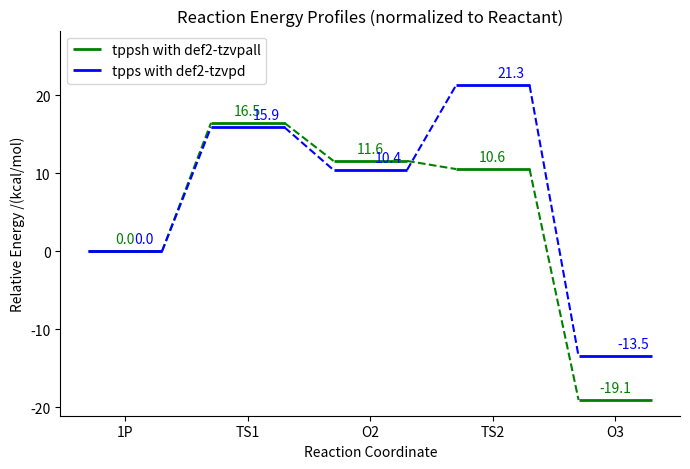

Write the Python code that produced this figure.
import matplotlib.pyplot as plt
import numpy as np

# Example states and energies
states = ["1P", "TS1", "O2", "TS2", "O3"]

energies_methods = {
    "tppsh with def2-tzvpall": [0, 16.48, 11.60, 10.56, -19.07],
    "tpps with def2-tzvpd": [0, 15.91, 10.44, 21.31, -13.47]
}

x = np.arange(len(states))  # evenly spaced positions

plt.figure(figsize=(8, 5))
colors = ["green", "blue", "green"]

# horizontal/vertical offsets for labels (to avoid overlaps)
x_offsets = [0.0, 0.15, -0.15]   # shift left/right
y_offsets = [1.0, 1.0, 1.0]      # shift up

for i, (method, energies) in enumerate(energies_methods.items()):
    energies = np.array(energies) - energies[0]  # normalize
    color = colors[i]

    # Flat horizontal lines (plateaus)
    for xi, yi in zip(x, energies):
        plt.hlines(y=yi, xmin=xi - 0.3, xmax=xi + 0.3,
                   color=color, lw=2, label=method if xi == 0 else "")

    # Dashed connectors between plateaus
    for (xi, yi), (xj, yj) in zip(zip(x[:-1], energies[:-1]),
                                  zip(x[1:], energies[1:])):
        plt.plot([xi + 0.3, xj - 0.3], [yi, yj],
                 color=color, lw=1.5, linestyle="--")

    # Labels with horizontal offsets to prevent overlap
    for xi, yi in zip(x, energies):
        plt.text(xi + x_offsets[i % len(x_offsets)],
                 yi + y_offsets[i % len(y_offsets)],
                 f"{yi:.1f}", ha='center', color=color)

# Axis styling
plt.xticks(x, states)
plt.xlabel("Reaction Coordinate")
plt.ylabel("Relative Energy /(kcal/mol)")
plt.title("Reaction Energy Profiles (normalized to Reactant)")

# Remove top, right spines
ax = plt.gca()
ax.spines["top"].set_visible(False)
ax.spines["right"].set_visible(False)

# Add headspace above highest point
ymax = max(max(energies) for energies in energies_methods.values())
plt.ylim(top=ymax + 7)

# Add legend
plt.legend()

plt.show()
